Run: headless pygame with SDL's dummy video driver; simulated clock (each Clock.tick advances the game by its frame time, no real sleeping); random seed 0; keys injected as events and as key.get_pressed() state; no mouse input.
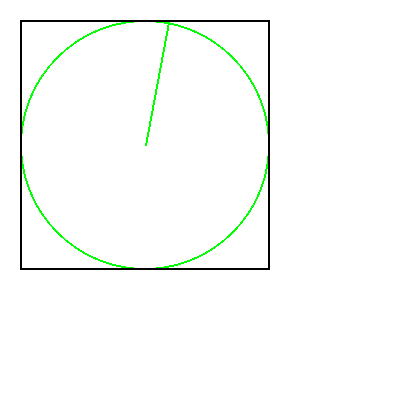
Frame 1 of 4 · flips 1–60 · no input
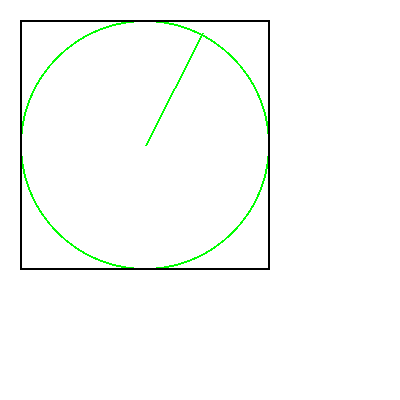
Frame 2 of 4 · flips 61–180 · tapped SPACE, RETURN · held RIGHT (→), D
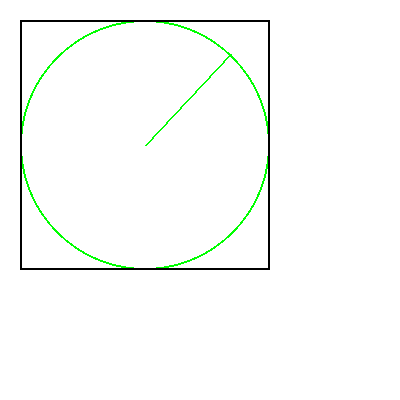
Frame 3 of 4 · flips 181–300 · held DOWN (↓), S
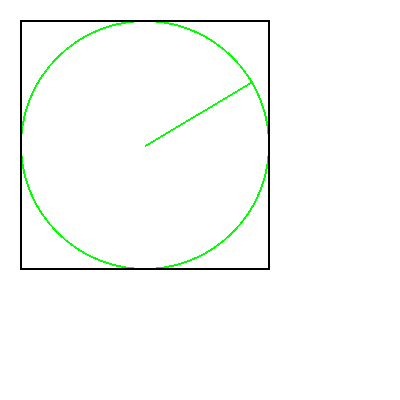
Frame 4 of 4 · flips 301–420 · held LEFT (←), A, UP (↑), W

The pygame program that drew these frames:

"""
 Cómo hacer un barrido de radar.

 Sample Python/Pygame Programs
 Simpson College Computer Science
 http://programarcadegames.com/
 http://simpson.edu/computer-science/

"""
# Importamos las bibliotecas pygame y math
import pygame
import math

# Inicializamos el motor de juegos
pygame.init()

# Definimos algunos colores
NEGRO = (0, 0, 0)
BLANCO = (255, 255, 255)
VERDE = (0, 255, 0)
ROJO = (255, 0, 0)
AZUL = (0, 0, 255)

PI = 3.141592653

# Establecemos la altura y largo de la pantalla
dimensiones = [400, 400]
pantalla = pygame.display.set_mode(dimensiones)

# Usado para gestionar cuán rápido se actualiza la pantalla
reloj = pygame.time.Clock()

#Iteramos hasta que el usuario haga click sobre el botón de cerrar
hecho = False

angulo = 0

while not hecho:
    for evento in pygame.event.get():   # El usuario hizo algo
        if evento.type == pygame.QUIT:  # Si el usuario hace click sobre cerrar
            hecho = True

    # Limpia la pantalla y establece su color de fondo
    pantalla.fill(BLANCO)

    # Dimensiones del barrido del radar
    # Empezamos arriba a la izquierda en las coordenadas 20,20
    # Largo/Alto de 250
    dimensiones_caja = [20, 20, 250, 250]

    # Dibujamos el borde de un círculo para 'barrerlo'
    pygame.draw.circle(pantalla, VERDE, [145, 145], 125, 2)
    pygame.draw.ellipse(pantalla, VERDE, dimensiones_caja, 2)
    # Dibujamos una caja negra alrededor del círculo
    pygame.draw.rect(pantalla, NEGRO, dimensiones_caja, 2)

    # Calculamos las coordenadas finales (x,y) de nuestro 'barrido',
    # basándonos en el ángulo actual
    x = 125 * math.sin(angulo) + 145
    y = 125 * math.cos(angulo) + 145

    # Dibujamos una línea desde el centro ubicado en las coordenadas (145, 145)
    # hacia el punto final que hemos calculado arriba
    pygame.draw.line(pantalla, VERDE, [145, 145], [x, y], 2)

    # Incrementamos el ángulo en 0.05 radianes
    angulo = angulo + .05

    # Si no consigues un barrido completo, reinicia el ángulo en 0

    if angulo > 2 * PI:
        angulo = angulo - 2 * PI

    # Avancemos y actualicemos la pantalla con lo que hemos dibujado.
    pygame.display.flip()

    # Limitamos a 60 fotogramas por segundo
    reloj.tick(60)

# Pórtate bien con el IDLE. Si nos olvidamos de esta línea, el programa se 'colgará'
# en la salida..
pygame.quit()
